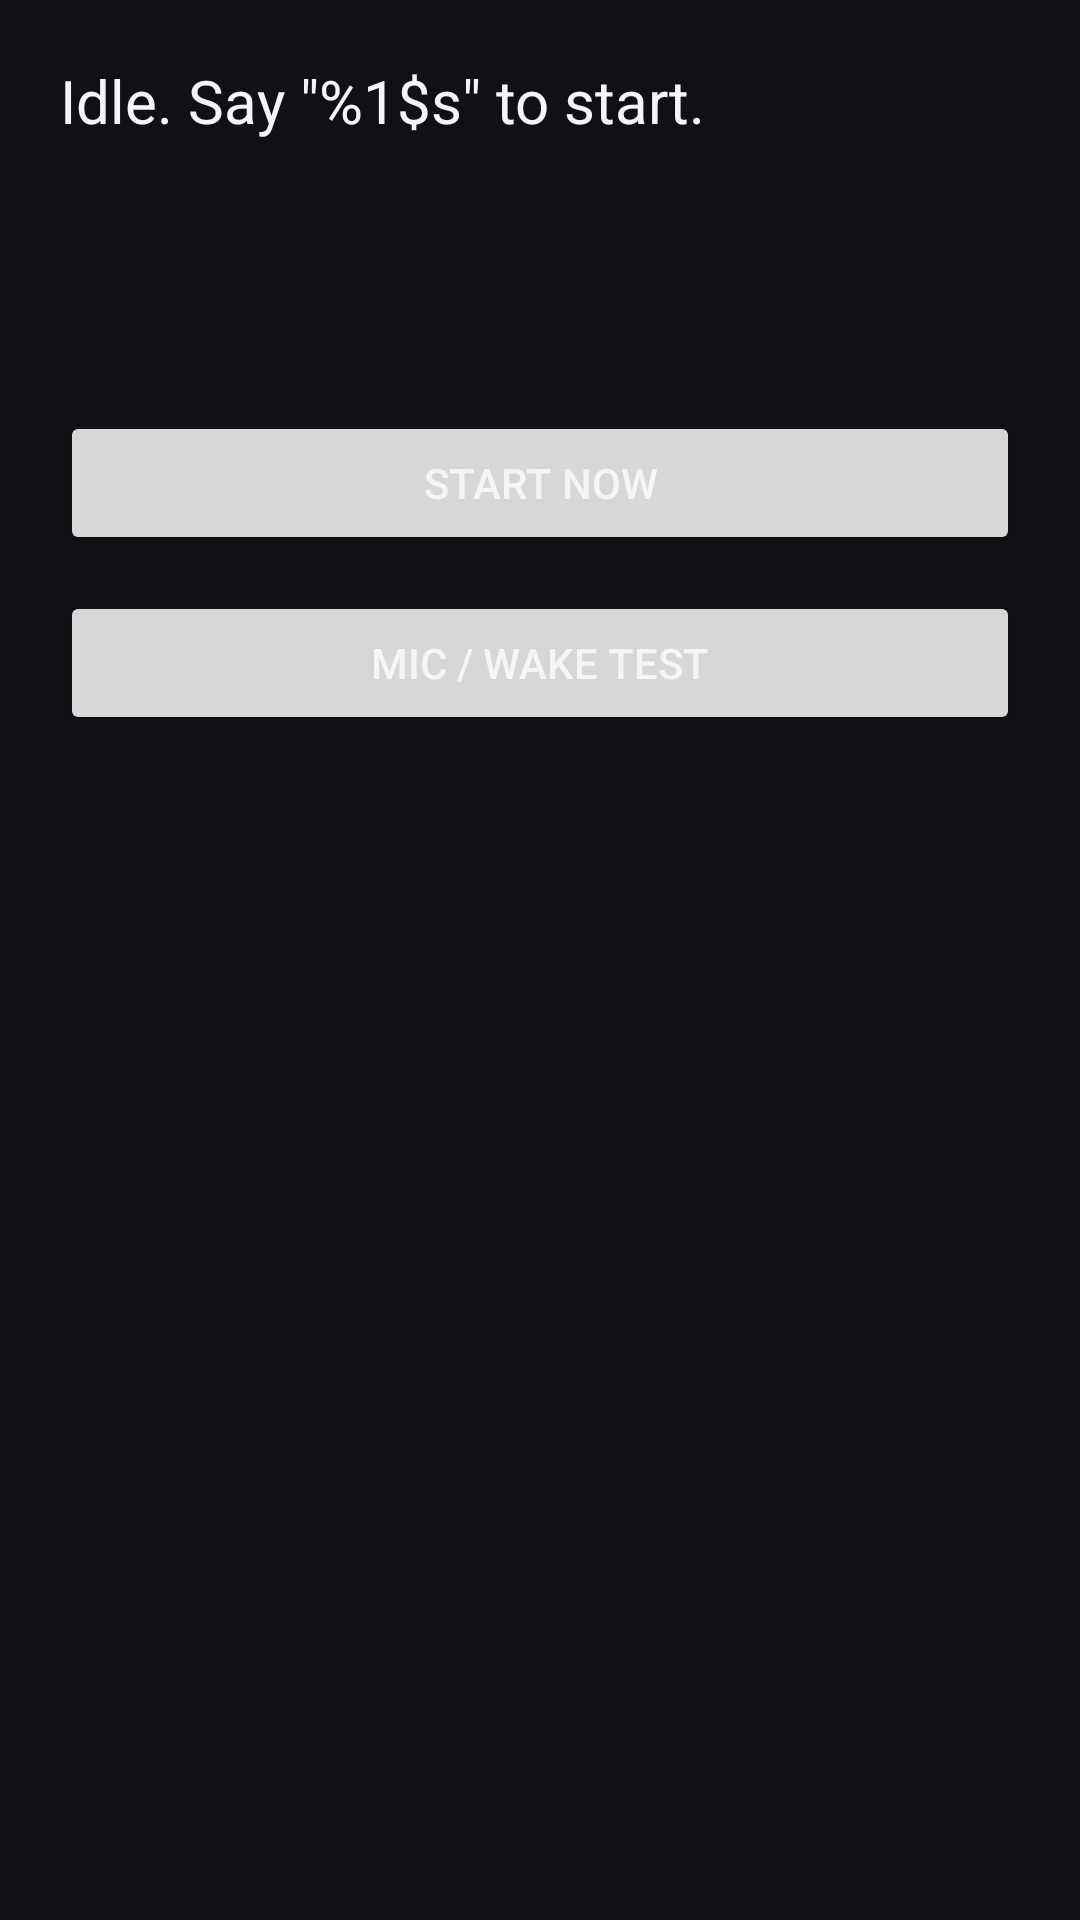

The Android layout XML behind this screen, and the referenced resources:
<!-- AndroidManifest.xml: application theme Theme.Ben -->
<!-- res/layout/fragment_home.xml -->
<?xml version="1.0" encoding="utf-8"?>
<LinearLayout xmlns:android="http://schemas.android.com/apk/res/android"
    xmlns:tools="http://schemas.android.com/tools"
    android:layout_width="match_parent"
    android:layout_height="match_parent"
    android:orientation="vertical"
    android:padding="20dp">

    <TextView
        android:id="@+id/home_status"
        android:layout_width="match_parent"
        android:layout_height="wrap_content"
        android:textSize="20sp"
        android:textColor="@color/ben_text_primary"
        android:text="@string/home_status_idle" />

    <TextView
        android:id="@+id/home_node_status"
        android:layout_width="match_parent"
        android:layout_height="wrap_content"
        android:layout_marginTop="16dp"
        android:textSize="14sp"
        android:textColor="@color/ben_text_secondary"
        tools:text="Node bridge: starting" />

    <TextView
        android:id="@+id/home_peer_status"
        android:layout_width="match_parent"
        android:layout_height="wrap_content"
        android:layout_marginTop="4dp"
        android:textSize="14sp"
        android:textColor="@color/ben_text_secondary"
        tools:text="Peer: not paired" />

    <Button
        android:id="@+id/home_start_now"
        android:layout_width="match_parent"
        android:layout_height="wrap_content"
        android:layout_marginTop="32dp"
        android:text="@string/home_start_now" />

    <Button
        android:id="@+id/home_mic_test"
        android:layout_width="match_parent"
        android:layout_height="wrap_content"
        android:layout_marginTop="12dp"
        android:text="@string/settings_mic_test" />
</LinearLayout>
<!-- resources referenced by this layout -->
<resources>
  <color name="ben_text_primary">#F5F5F7</color>
  <color name="ben_text_secondary">#9CA3AF</color>
  <string name="home_start_now">Start now</string>
  <string name="home_status_idle">Idle. Say \"%1$s\" to start.</string>
  <string name="settings_mic_test">Mic / wake test</string>
  <style name="Theme.Ben" parent="Theme.Material3.DayNight.NoActionBar">
          <item name="colorPrimary">@color/ben_primary</item>
          <item name="colorPrimaryVariant">@color/ben_primary_dark</item>
          <item name="colorOnPrimary">@android:color/white</item>
          <item name="colorSecondary">@color/ben_accent</item>
          <item name="android:statusBarColor" tools:targetApi="l">@color/ben_bg</item>
          <item name="android:windowBackground">@color/ben_bg</item>
          <item name="android:textColor">@color/ben_text_primary</item>
      </style>
  <color name="ben_primary">#2F6FFF</color>
  <color name="ben_primary_dark">#0A3FAA</color>
  <color name="ben_accent">#FFC857</color>
  <color name="ben_bg">#0F1115</color>
</resources>
